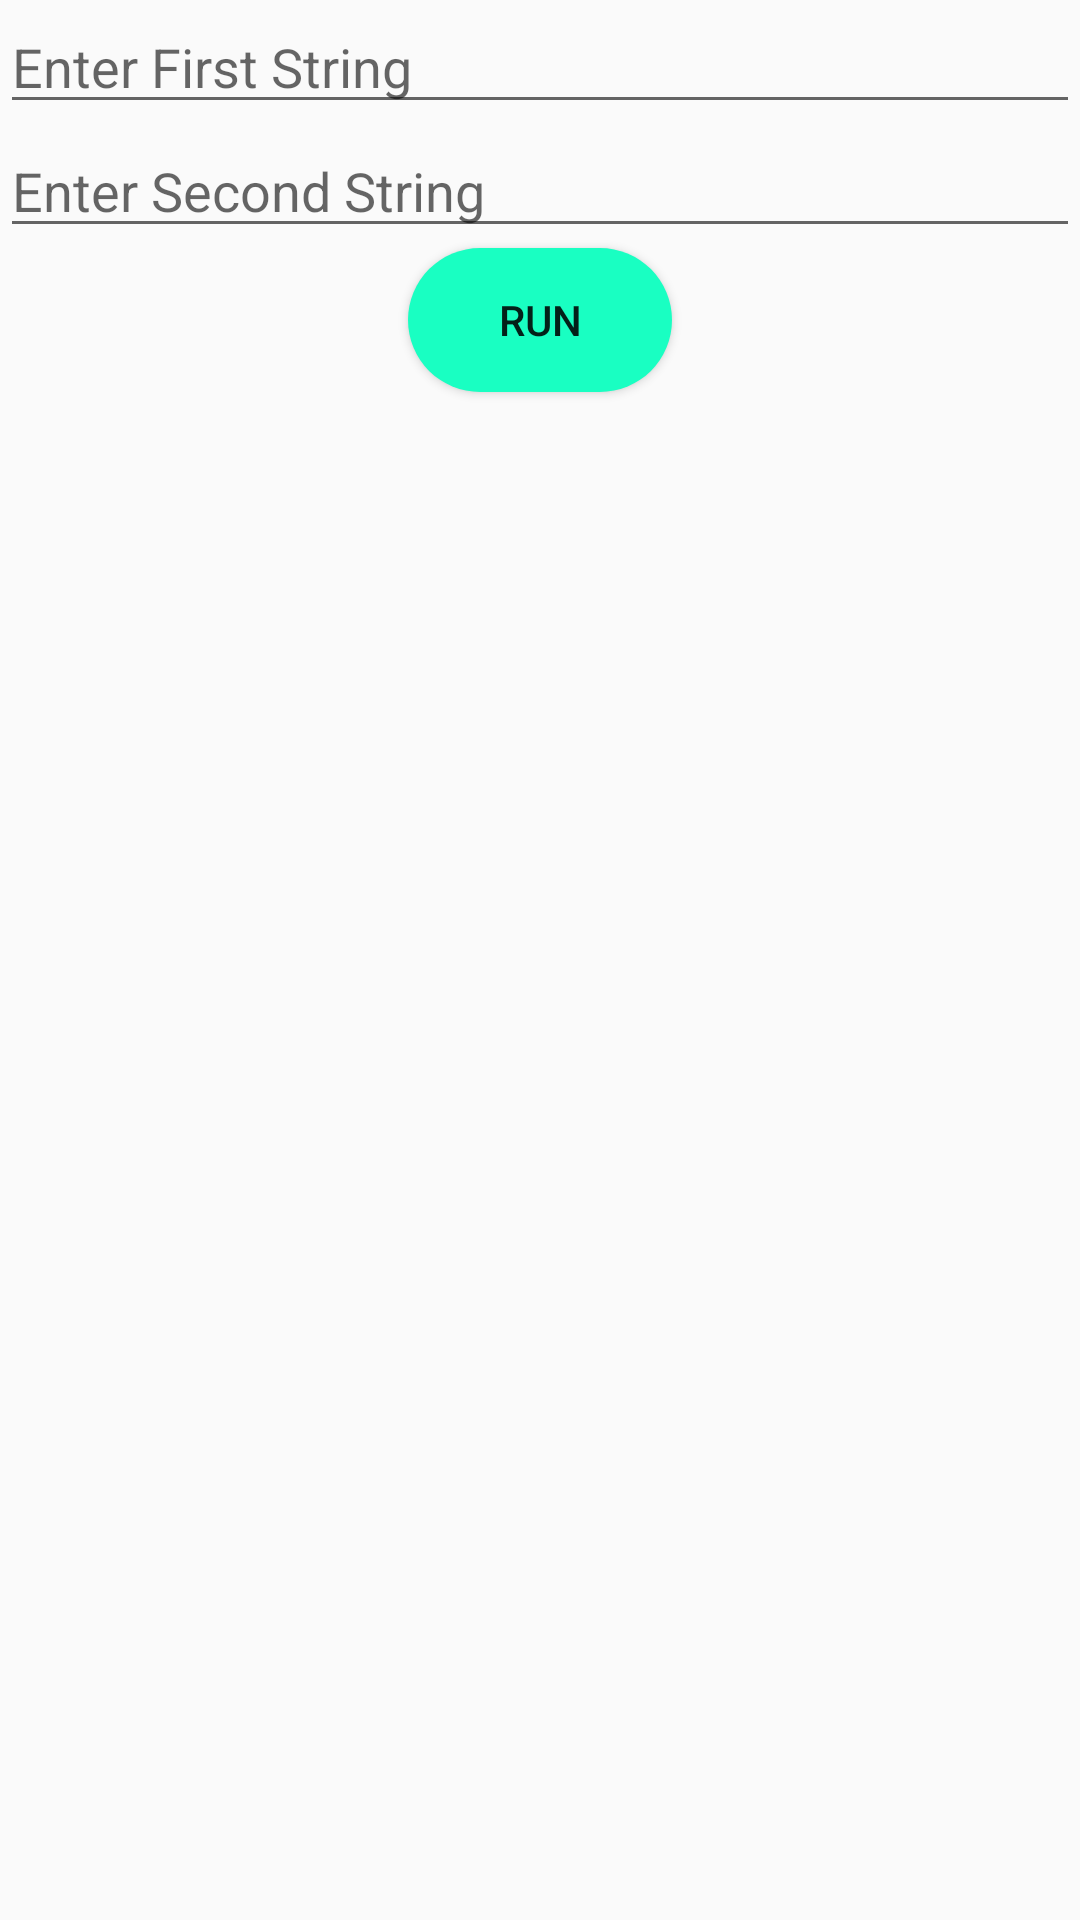

Produce the Android XML layout that renders to this screen, including the resource entries it uses.
<!-- AndroidManifest.xml: application theme Theme.Java_Training_App -->
<!-- res/layout/fragment_program_twe_five_.xml -->
<?xml version="1.0" encoding="utf-8"?>
<LinearLayout xmlns:android="http://schemas.android.com/apk/res/android"
    xmlns:tools="http://schemas.android.com/tools"
    android:layout_width="match_parent"
    android:layout_height="match_parent"
    android:orientation="vertical"
    tools:context=".fragments.ProgramTweFive_Fragment">

    <EditText
        android:id="@+id/et1"
        android:layout_width="match_parent"
        android:layout_height="wrap_content"
        android:hint="Enter First String"/>

    <EditText
        android:id="@+id/et2"
        android:layout_width="match_parent"
        android:layout_height="wrap_content"
        android:hint="Enter Second String"/>
    <Button
        android:layout_width="wrap_content"
        android:layout_height="wrap_content"
        android:id="@+id/btnRun"
        android:text="Run"
        android:background="@drawable/button_round"
        android:layout_gravity="center"/>
    <TextView
        android:id="@+id/tvResult"
        android:textSize="18sp"
        android:textColor="@color/black"
        android:layout_width="match_parent"
        android:layout_height="match_parent"/>


</LinearLayout>
<!-- resources referenced by this layout -->
<resources>
  <!-- drawable button_round (drawable) -->
  <?xml version="1.0" encoding="utf-8"?>
  <shape xmlns:android="http://schemas.android.com/apk/res/android">
      <corners  android:radius="50dp"/>
      <solid android:color="#19FFC2"></solid>
  </shape>
  <style name="Theme.Java_Training_App" parent="Theme.AppCompat.Light.NoActionBar">
          
          <item name="colorPrimary">@color/purple_500</item>
          <item name="colorPrimaryVariant">@color/purple_700</item>
          <item name="colorOnPrimary">@color/white</item>
          
          <item name="colorSecondary">@color/teal_200</item>
          <item name="colorSecondaryVariant">@color/teal_700</item>
          <item name="colorOnSecondary">@color/black</item>
          
          <item name="android:statusBarColor" tools:targetApi="l">?attr/colorPrimaryVariant</item>
          
      </style>
  <!-- not gathered from this repository: default colours our renderer supplied (Android Studio template values) -->
  <color name="purple_500">#FF6200EE</color>
  <color name="purple_700">#FF3700B3</color>
  <color name="teal_200">#FF03DAC5</color>
  <color name="teal_700">#FF018786</color>
  <color name="black">#FF000000</color>
  <color name="white">#FFFFFFFF</color>
</resources>
